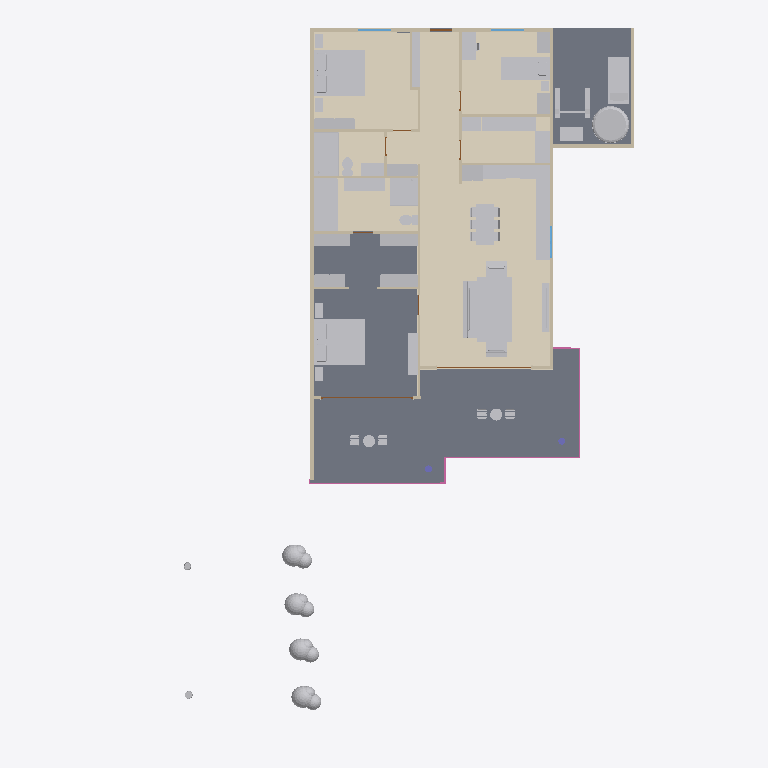
Plan cut of the same IFC building model at storey 'Ground floor' (level 0.00 m, cut at 1.40 m), seen from above with north up, elements coloured by IFC class: 67 other elements (light grey), 18 walls (beige), 9 coverings (cream), 5 railings (pink), 3 slabs (grey), 3 doors (brown), 3 windows (light blue), 2 columns (violet). Cut surfaces are drawn darker.
Extent 21.6 m × 30.7 m × 6.3 m (x, y, z). Storeys (1): Ground floor at 0.00 m. Elements (178): 60 IfcFurniture, 25 IfcLightFixture, 19 IfcWall, 14 IfcCovering, 12 IfcPipeSegment, 9 IfcDoor, 9 IfcSanitaryTerminal, 6 IfcRailing, 3 IfcAudioVisualAppliance, 3 IfcElectricAppliance, 3 IfcSlab, 3 IfcWindow.

HEADER;
FILE_DESCRIPTION((''),'2;1');
FILE_NAME('model.ifc','2026-08-08T14:34:17',('Skanna'),('LiDAR3D'),'skanna-web bim 0.1','skanna-web bim 0.1','');
FILE_SCHEMA(('IFC4'));
ENDSEC;
DATA;
#13=IFCPROJECT('2fTlrfeWSQkBX1vomgrJNd',#5,'Unit 2B','Authored in Skanna Web',$,$,$,(#12),#9);
#17=IFCSITE('2TXh1lCmy2JoviqtywD8DJ',#5,'Site',$,$,#16,$,$,.ELEMENT.,$,$,$,$,$);
#21=IFCBUILDING('09QeHEl7FkIDlTVfSHisPp',#5,'Building',$,$,#20,$,$,.ELEMENT.,$,$,$);
#27=IFCBUILDINGSTOREY('0mlNrE1BQNSxTjzbszgqV5',#5,'Ground floor',$,$,#26,$,$,.ELEMENT.,0.0);
#1358=IFCSLAB('0lgsG21gcYQAO3D2eCM5i3',#5,'Floor 2',$,$,#1339,#1357,$,.FLOOR.);
#1518=IFCCOVERING('0Mh3MvJvgaUFJW_fqaVOJT',#5,'Floor finish 2 (stone)','stone, 12 mm',$,#1501,#1517,$,.FLOORING.);
#1545=IFCCOVERING('33M_PRcZBCXSWBtl1NgNEs',#5,'Floor finish 3 (tile)','tile, 12 mm',$,#1528,#1544,$,.FLOORING.);
#1314=IFCSLAB('2XhSyM9PS6cGbQm4EIqyp1',#5,'Floor 1',$,$,#1299,#1313,$,.FLOOR.);
#1606=IFCCOVERING('0Dn914AoefIUAbp6UqcbrS',#5,'Floor finish 5 (tile)','tile, 12 mm',$,#1590,#1605,$,.FLOORING.);
#1376=IFCSLAB('28Wybon5UcQg4vsCi9w8d0',#5,'Floor 3',$,$,#1363,#1375,$,.FLOOR.);
#1458=IFCCOVERING('2t2trGfUhrko2lZTSin5fH',#5,'Floor finish 1 (stone)','stone, 12 mm',$,#1441,#1457,$,.FLOORING.);
#5544=IFCFURNITURE('2dOw5YQKejH1UUwEYVuxeJ',#5,'Bed  king','Skanna asset library',$,#5272,#5543,$,.BED.);
#12338=IFCFURNITURE('0RBT3YRiDH5SGDsNx1WZZU',#5,'Bed  king','Skanna asset library',$,#12075,#12337,$,.BED.);
#42=IFCWALL('0$S5rvdlyLEDMa3Kt1J7gG',#5,'Wall 1',$,$,#32,#41,$,.STANDARD.);
#1575=IFCCOVERING('0$qQDfQWcdUppznlSGETYz',#5,'Floor finish 4 (tile)','#ECEAE5 tile, 12 mm',$,#1558,#1574,$,.FLOORING.);
#7213=IFCBUILDINGELEMENTPROXY('3odZjwfli2m5LvzcGPUDU7',#5,'Rug','Skanna asset library',$,#7199,#7212,$,.NOTDEFINED.);
#10640=IFCSANITARYTERMINAL('1RAAL1FMWzu3DyKUhlwCEA',#5,'Bathtub','Skanna asset library',$,#10480,#10639,$,.BATH.);
#13468=IFCFURNITURE('12c1M30p$YoVhvsC3GEzvw',#5,'Bed  single','Skanna asset library',$,#13268,#13467,$,.BED.);
#11225=IFCSANITARYTERMINAL('3mo0QS7UU93ltfoPwBQLS3',#5,'Shower cubicle','Skanna asset library',$,#11174,#11224,$,.SHOWER.);
#6275=IFCFURNITURE('2MaQSzj_Us5P$vxbDHpqPs',#5,'Sofa','Skanna asset library',$,#5880,#6274,$,.SOFA.);
#16336=IFCTANK('0wK5pKSVC4IZgzETbX9sAx',#5,'Water tank','Skanna asset library',$,#15954,#16335,$,.STORAGE.);
#28742=IFCFURNITURE('1OeCbZo4a2m7tywtoIabTP',#5,'Kitchen worktop 3','3.50 m run over 3 units',$,#28731,#28741,$,.NOTDEFINED.);
#16443=IFCELECTRICAPPLIANCE('3AvnN65KW5iKpKQ_kUGpmW',#5,'Treadmill','Skanna asset library',$,#16357,#16442,$,.NOTDEFINED.);
#428=IFCWALL('13aNVtcyjkZCtADLmY5Nyk',#5,'Wall 3',$,$,#418,#427,$,.STANDARD.);
#10984=IFCSANITARYTERMINAL('3YZ4jCDpBfyrHp$u165EMC',#5,'Shower cubicle','Skanna asset library',$,#10930,#10983,$,.SHOWER.);
#7623=IFCFURNITURE('0e1Hndg_lR0WPOGOBDrDuf',#5,'Dining table','Skanna asset library',$,#7497,#7622,$,.TABLE.);
#57=IFCWALL('0$AECcVrnYHOqOfh36gwoj',#5,'Wall 2',$,$,#47,#56,$,.STANDARD.);
#28774=IFCFURNITURE('2xRcgwnl34n_KgiNrHHoIQ',#5,'Kitchen worktop 5','2.33 m run over 3 units',$,#28763,#28773,$,.NOTDEFINED.);
#20991=IFCFURNITURE('1qYcHYFiZf68wucAV8ASgm',#5,'Bush','Skanna asset library',$,#19923,#20990,$,.NOTDEFINED.);
#11142=IFCSANITARYTERMINAL('0XJCQoxYzsdxiV3oOUbJjn',#5,'Vanity unit','Skanna asset library',$,#10989,#11141,$,.WASHHANDBASIN.);
#22064=IFCFURNITURE('24Yai7Gsw8A_k5mc9WUCLC',#5,'Bush','Skanna asset library',$,#20996,#22063,$,.NOTDEFINED.);
#23137=IFCFURNITURE('0qVi6kD8ubkw9p8Yx_9xPv',#5,'Bush','Skanna asset library',$,#22069,#23136,$,.NOTDEFINED.);
#24210=IFCFURNITURE('2$9u5_cp855FvQa8gjC2jq',#5,'Bush','Skanna asset library',$,#23142,#24209,$,.NOTDEFINED.);
#10097=IFCFURNITURE('3l_G6ee4LpslKeq75XH1dS',#5,'Wardrobe','Skanna asset library',$,#9913,#10096,$,.NOTDEFINED.);
#28758=IFCFURNITURE('03$l0RTnlITtbmKgUYVpY4',#5,'Kitchen worktop 4','1.38 m run over 1 unit',$,#28747,#28757,$,.NOTDEFINED.);
#10475=IFCFURNITURE('35s48jeqIfRBpRT9ksngQ$',#5,'Wardrobe','Skanna asset library',$,#10291,#10474,$,.NOTDEFINED.);
#12070=IFCFURNITURE('0T35vBC7g7OCnOAdgsaMmO',#5,'Wardrobe','Skanna asset library',$,#11886,#12069,$,.NOTDEFINED.);
#12655=IFCFURNITURE('0BuRXSAnE$qyTtF3_BEX3O',#5,'Wardrobe','Skanna asset library',$,#12471,#12654,$,.NOTDEFINED.);
#10286=IFCFURNITURE('3F_$qHQLglSeturVTxBsoH',#5,'Wardrobe','Skanna asset library',$,#10102,#10285,$,.NOTDEFINED.);
#5875=IFCFURNITURE('3QnjZ2iLqzRTdRjwfY60b5',#5,'Shelf unit','Skanna asset library',$,#5680,#5874,$,.NOTDEFINED.);
#28726=IFCFURNITURE('10lAtIeAVXPeamX5xkaA_A',#5,'Kitchen worktop 2','1.28 m run over 1 unit',$,#28715,#28725,$,.NOTDEFINED.);
#735=IFCWALL('3$iF52CQQGdH0AbTuoZvfn',#5,'Wall 6',$,$,#725,#734,$,.STANDARD.);
#9908=IFCFURNITURE('2r8JqRyzZFr7mgIlLNIO_a',#5,'Wardrobe','Skanna asset library',$,#9724,#9907,$,.NOTDEFINED.);
#7194=IFCFURNITURE('1msT5Z_IDOfQyfNJPW1afO',#5,'Coffee table','Skanna asset library',$,#7068,#7193,$,.TABLE.);
#6669=IFCFURNITURE('2XPAPzIZ5t5zk1kCfWyp8G',#5,'Armchair','Skanna asset library',$,#6280,#6668,$,.CHAIR.);
#7063=IFCFURNITURE('0rnQ1JisEAin4Qsb3$6yTd',#5,'Armchair','Skanna asset library',$,#6674,#7062,$,.CHAIR.);
#13953=IFCFURNITURE('2sdBRlnipdoAaxyA9QZIGL',#5,'Desk','Skanna asset library',$,#13915,#13952,$,.DESK.);
#11881=IFCFURNITURE('2VFbFxwdebUmx3rk8pn0vY',#5,'Wardrobe','Skanna asset library',$,#11697,#11880,$,.NOTDEFINED.);
#16539=IFCFURNITURE('15tbDzW3vVeB$R$IBiGpty',#5,'Multi-gym / cable machine','Skanna asset library',$,#16448,#16538,$,.NOTDEFINED.);
#1279=IFCWALL('2iKvJi_WyNs8e1jVugi$0I',#5,'Wall 18',$,$,#1269,#1278,$,.STANDARD.);
#8928=IFCFURNITURE('2ndxpWnYCs234fc6jeQUka',#5,'Tall cabinet','Skanna asset library',$,#8744,#8927,$,.NOTDEFINED.);
#1294=IFCWALL('3l5IpkPxMmE_SzghPOznl7',#5,'Wall 19',$,$,#1284,#1293,$,.STANDARD.);
#16352=IFCBUILDINGELEMENTPROXY('2_fhm1xvzUiSUPk7jzlt4a',#5,'Box (generic)','Skanna asset library',$,#16341,#16351,$,.NOTDEFINED.);
#28710=IFCFURNITURE('1$mWpRnR6XzOuXMglvhzcE',#5,'Kitchen worktop 1','0.98 m run over 1 unit',$,#28699,#28709,$,.NOTDEFINED.);
#1120=IFCWALL('32hEATjIYaq_aNsgjbm_4N',#5,'Wall 15',$,$,#1110,#1119,$,.STANDARD.);
#7410=IFCFURNITURE('189piF8TJ9t6Z3aZA3YZcP',#5,'TV unit','Skanna asset library',$,#7218,#7409,$,.NOTDEFINED.);
#11668=IFCSANITARYTERMINAL('2n5viIK3qsd8Q$ISsDGa03',#5,'Vanity unit','Skanna asset library',$,#11515,#11667,$,.WASHHANDBASIN.);
#1264=IFCWALL('0UYmbwobuYOJFOc9fpBZxk',#5,'Wall 17',$,$,#1254,#1263,$,.STANDARD.);
#13721=IFCFURNITURE('0JOppODfhWvAbzQ3hs9wbd',#5,'Wardrobe','Skanna asset library',$,#13537,#13720,$,.NOTDEFINED.);
#13910=IFCFURNITURE('0qLVZ6ODdRHIETcmp_cRrs',#5,'Wardrobe','Skanna asset library',$,#13726,#13909,$,.NOTDEFINED.);
#13263=IFCELECTRICAPPLIANCE('38Sqgl2BNgSGKg$3nyWCbn',#5,'Dishwasher','Skanna asset library',$,#13236,#13262,$,.DISHWASHER.);
#931=IFCWALL('1HTOs5eBBpp4bXRgTTOo8M',#5,'Wall 10',$,$,#921,#930,$,.STANDARD.);
#844=IFCWALL('3d_GwwDotfE8IMUc_E$A4M',#5,'Wall 8',$,$,#834,#843,$,.STANDARD.);
#916=IFCWALL('2Gpf3KqR4dEBruraGRhE8v',#5,'Wall 9',$,$,#906,#915,$,.STANDARD.);
#1249=IFCWALL('0xA_AmjKut0j_ZTfkPc9LT',#5,'Wall 16',$,$,#1239,#1248,$,.STANDARD.);
#9140=IFCELECTRICAPPLIANCE('3px27mNzLmNjBiODI0I0jn',#5,'Oven with hob','Skanna asset library',$,#9075,#9139,$,.ELECTRICCOOKER.);
#11510=IFCSANITARYTERMINAL('1oXAlDIY94iCUUh0AJGG_e',#5,'Toilet','Skanna asset library',$,#11230,#11509,$,.TOILETPAN.);
#10925=IFCSANITARYTERMINAL('2AK6eUd9dqCLAn1GGn5Cfm',#5,'Toilet','Skanna asset library',$,#10645,#10924,$,.TOILETPAN.);
#813=IFCWALL('0j9xrIEErz5acKuWzxuYyT',#5,'Wall 7',$,$,#803,#812,$,.STANDARD.);
#2459=IFCRAILING('19y6m8chTwLeHcaVZPGrsF',#5,'Railing 5',$,$,#2364,#2458,$,.GUARDRAIL.);
#2283=IFCRAILING('3ZNRbH6vuWNx01dj6LJqrg',#5,'Railing 3',$,$,#2188,#2282,$,.GUARDRAIL.);
#5675=IFCFURNITURE('3TUl4J1L$IRt$c73cyKvp8',#5,'Nightstand','Skanna asset library',$,#5616,#5674,$,.NOTDEFINED.);
#2952=IFCFURNITURE('1O91LMi$uPkrNtAzyBjuu8',#5,'Patio table','Skanna asset library',$,#2789,#2951,$,.TABLE.);
#663=IFCWALL('1jSSyDjvjwsaOn75OIvr7C',#5,'Wall 5',$,$,#653,#662,$,.STANDARD.);
#4189=IFCFURNITURE('2X3PedMDRngaYPNj9itJeZ',#5,'Patio table','Skanna asset library',$,#4035,#4188,$,.TABLE.);
#5611=IFCFURNITURE('3GXZyeBLcxWF3glbVEMb6Q',#5,'Nightstand','Skanna asset library',$,#5549,#5610,$,.NOTDEFINED.);
#12402=IFCFURNITURE('2nv5L_w1iEBiit8ezqsYbz',#5,'Nightstand','Skanna asset library',$,#12343,#12401,$,.NOTDEFINED.);
#12466=IFCFURNITURE('3XbscesoadK8i6c36G3Pz8',#5,'Nightstand','Skanna asset library',$,#12407,#12465,$,.NOTDEFINED.);
#1105=IFCWALL('1Q2ro5Vv2IjzhTiq86G$Vx',#5,'Wall 14',$,$,#1095,#1104,$,.STANDARD.);
#2183=IFCRAILING('3dglK6oBcRe3aOZRmKUpTN',#5,'Railing 2',$,$,#2088,#2182,$,.GUARDRAIL.);
#647=IFCDOOR('0B2jbQELUC2wYD0s1JZtfV',#5,'Door 2','Clear glass leaf',$,#609,#646,$,2.2,3.935,.DOOR.,.DOUBLE_DOOR_SLIDING.,$);
#9577=IFCSANITARYTERMINAL('3jNiD3DQy6OHDQhEFBCKJd',#5,'Sink cabinet','Skanna asset library',$,#9429,#9576,$,.SINK.);
#719=IFCDOOR('2yC1lIBF$Io7nAB$PA9XUp',#5,'Door 3','Clear glass leaf',$,#684,#718,$,2.2,4.04,.DOOR.,.DOUBLE_DOOR_SLIDING.,$);
#1908=IFCCOVERING('1R1IUSgE3_3$YNecdTOFUe',#5,'Skirting 3','70  15 mm',$,#1861,#1907,$,.SKIRTINGBOARD.);
#1654=IFCCOVERING('2UndfKZCtZkrta$G2KjNwR',#5,'Skirting 1','70  15 mm',$,#1629,#1653,$,.SKIRTINGBOARD.);
#13089=IFCSANITARYTERMINAL('2$3ndqG9xwOH_zeCkXUVOe',#5,'Sink cabinet','Skanna asset library',$,#12944,#13088,$,.SINK.);
#1075=IFCWALL('2eQjYZlG4D5ExXLr_ZNNlZ',#5,'Wall 12',$,$,#1065,#1074,$,.STANDARD.);
#3491=IFCFURNITURE('3sCgX6etMH9Bi5Gui5yuKl',#5,'Patio chair','Skanna asset library',$,#2957,#3490,$,.CHAIR.);
#13532=IFCFURNITURE('0AOV6rOg5t82Uk_QN4J7DS',#5,'Nightstand','Skanna asset library',$,#13473,#13531,$,.NOTDEFINED.);
#4030=IFCFURNITURE('3sW1uf4CN3H7Zg3flYWEKN',#5,'Patio chair','Skanna asset library',$,#3496,#4029,$,.CHAIR.);
#5267=IFCFURNITURE('0XbJFm_Go1kJYriMXt$J_y',#5,'Patio chair','Skanna asset library',$,#4733,#5266,$,.CHAIR.);
#4728=IFCFURNITURE('2AgD3HpfMNYBWjD1IHZl4w',#5,'Patio chair','Skanna asset library',$,#4194,#4727,$,.CHAIR.);
#1003=IFCWALL('2AAzZeW4ZftATZzrPe$trb',#5,'Wall 11',$,$,#993,#1002,$,.STANDARD.);
#1785=IFCCOVERING('18zHu12CGLBnPkTAKS9bAg',#5,'Skirting 2','70  15 mm',$,#1738,#1784,$,.SKIRTINGBOARD.);
#267=IFCWINDOW('1T$MGF0xbXQiEyJxFzBmdq',#5,'Window 1','Clear glazing',$,#141,#266,$,1.3,1.44,.WINDOW.,.DOUBLE_PANEL_VERTICAL.,$);
#412=IFCWINDOW('0J9D1IjZywAhS8HJyKFuZG',#5,'Window 2','Clear glazing',$,#289,#411,$,1.3,1.44,.WINDOW.,.DOUBLE_PANEL_VERTICAL.,$);
#572=IFCWINDOW('02Ks$ykyGmLca1W_ApcbTF',#5,'Window 3','Clear glazing',$,#449,#571,$,1.3,1.385,.WINDOW.,.DOUBLE_PANEL_VERTICAL.,$);
#8181=IFCFURNITURE('14AG9jDQjguSBD$iMe1cF_',#5,'Dining chair','Skanna asset library',$,#8000,#8180,$,.CHAIR.);
#8739=IFCFURNITURE('26xZuSuSsMOsYvWuxE_lBB',#5,'Dining chair','Skanna asset library',$,#8558,#8738,$,.CHAIR.);
#7809=IFCFURNITURE('3HnKxXFtqsJxRuen0Wb7ai',#5,'Dining chair','Skanna asset library',$,#7628,#7808,$,.CHAIR.);
#7995=IFCFURNITURE('0sIV9e8wWub44Av0Uu503J',#5,'Dining chair','Skanna asset library',$,#7814,#7994,$,.CHAIR.);
#8367=IFCFURNITURE('1_LPNOqMjXIv6mDfraJ2rL',#5,'Dining chair','Skanna asset library',$,#8186,#8366,$,.CHAIR.);
#8553=IFCFURNITURE('1OcUKE247UCnFGDA9AOYVS',#5,'Dining chair','Skanna asset library',$,#8372,#8552,$,.CHAIR.);
#2359=IFCRAILING('2xuP5Kg65Lqe4vJSloq259',#5,'Railing 4',$,$,#2288,#2358,$,.GUARDRAIL.);
#1485=IFCCOVERING('0iSGjrJVPuGwN1R7SehODP',#5,'Wall finish 3 (tile)','#E6CFA3 tile, 8 mm',$,#1468,#1484,$,.CLADDING.);
#19918=IFCFURNITURE('0yU_w0U8KO_jABEy$LcT5f',#5,'Tree  palm','Skanna asset library',$,#19223,#19917,$,.NOTDEFINED.);
#19218=IFCFURNITURE('3XMjo4EKnOXwDmuYMTsduM',#5,'Tree  broadleaf','Skanna asset library',$,#17047,#19217,$,.NOTDEFINED.);
#588=IFCWALL('3RC3Y$DrVu$aZSiV66vwu8',#5,'Wall 4',$,$,#578,#587,$,.STANDARD.);
#119=IFCDOOR('02VNW1xMVV$Tdbscv_ZK1m',#5,'Door 1',$,$,#78,#118,$,2.2,0.935,.DOOR.,.SINGLE_SWING_LEFT.,$);
#2083=IFCRAILING('3Uz7T3nzXMrBDP0YsFv6ot',#5,'Railing 1',$,$,#2009,#2082,$,.GUARDRAIL.);
#7492=IFCAUDIOVISUALAPPLIANCE('1$1UkbGA5ACCNACE9uyTh7',#5,'TV','Skanna asset library',$,#7415,#7491,$,.DISPLAY.);
#2004=IFCCOLUMN('0JMWHY6W0zC0ri3KDAF8ji',#5,'Column 2','Round 300 mm',$,#1994,#2003,$,.COLUMN.);
#1989=IFCCOLUMN('3_w0SwMvUgK0KRnlvvmxyR',#5,'Column 1','Round 300 mm',$,#1979,#1988,$,.COLUMN.);
#14545=IFCFURNITURE('2aO8NPaCGTcVyhWdx$00HP',#5,'Office chair','Skanna asset library',$,#13958,#14544,$,.CHAIR.);
ENDSEC;
